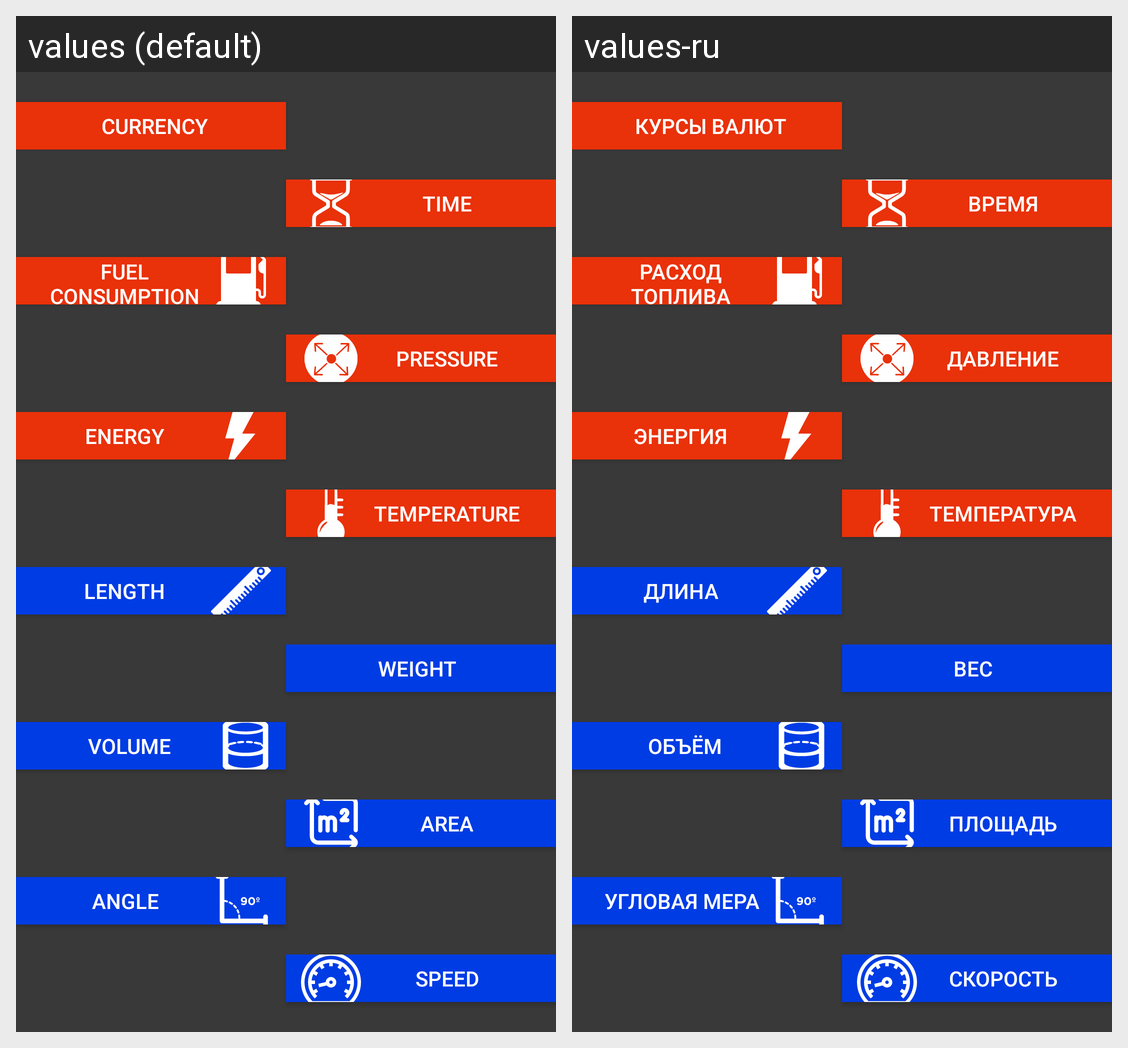

Translations of the strings shown on this Android screen, per locale in the grid:
Android screen res/layout/home_screen_fragment.xml rendered under 2 locales, left to right: values (default), values-ru. Device: Nexus 5 (rendered at 1080×1920; each locale shown at half size, 540×960, under a caption strip naming it); theme AppTheme.
Strings drawn on this screen, with the default value and each locale's value (text and hints the layout hard-codes, and strings that could not be matched under every locale, appear in the picture but are not listed):

currency_button
  values: CURRENCY
  values-ru: КУРСЫ ВАЛЮТ

temperature_button
  values: TEMPERATURE
  values-ru: ТЕМПЕРАТУРА

time_button
  values: TIME
  values-ru: ВРЕМЯ

fuel_consumption_button
  values: FUEL CONSUMPTION
  values-ru: РАСХОД ТОПЛИВА

pressure_button
  values: PRESSURE
  values-ru: ДАВЛЕНИЕ

energy_button
  values: ENERGY
  values-ru: ЭНЕРГИЯ

area_button
  values: AREA
  values-ru: ПЛОЩАДЬ

angle_button
  values: ANGLE
  values-ru: УГЛОВАЯ МЕРА

length_button
  values: LENGTH
  values-ru: ДЛИНА

speed_button
  values: SPEED
  values-ru: СКОРОСТЬ

volume_button
  values: VOLUME
  values-ru: ОБЪЁМ

weight_button
  values: WEIGHT
  values-ru: ВЕС
